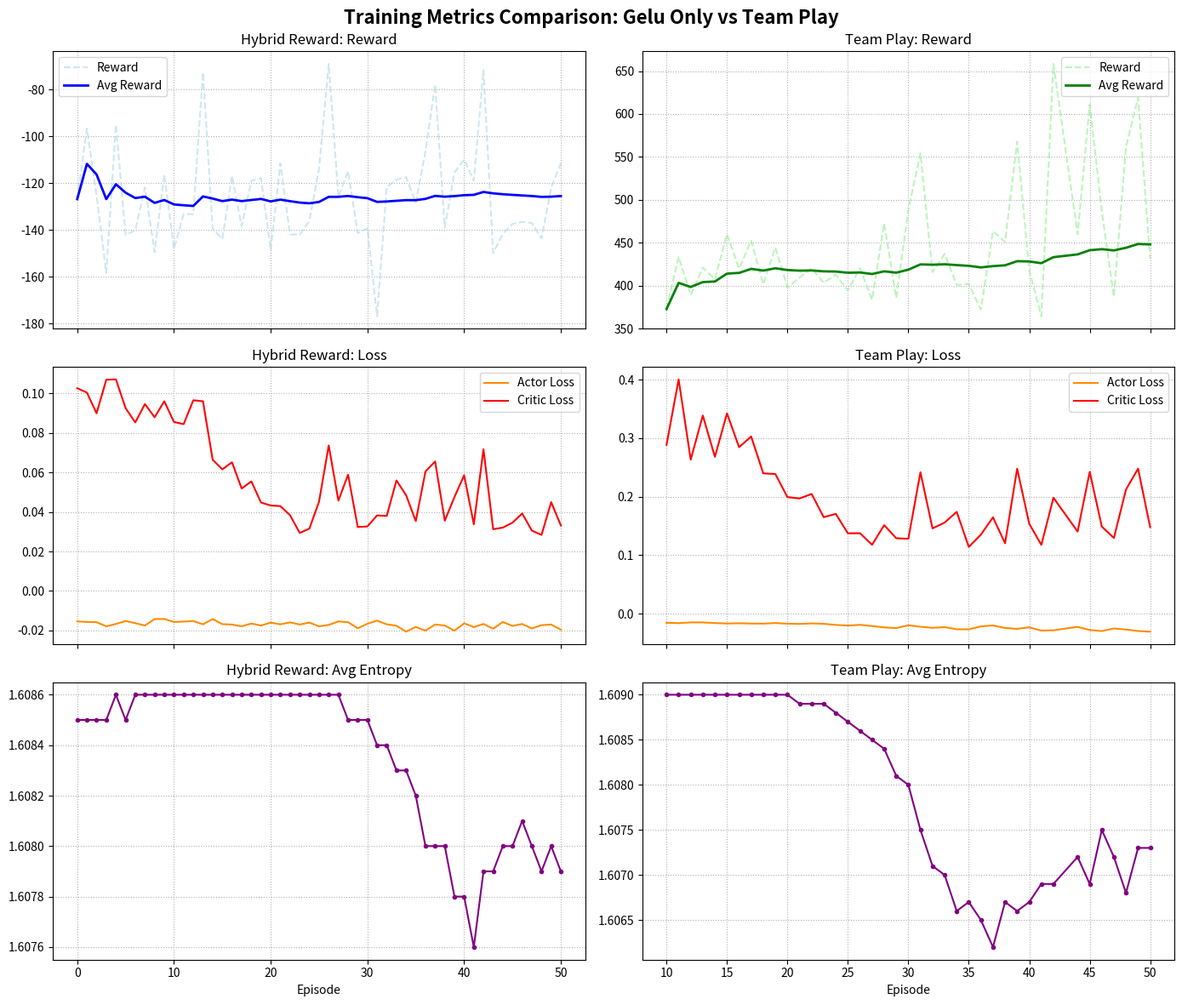

Recreate this plot in Python.
import re
import matplotlib.pyplot as plt

# ---------------------------------------------------------
# 1. ログデータの流し込み
# ---------------------------------------------------------
# 提供されたログをそのままトリプルクォーテーション内に貼り付けています
log_data = """
Episode 0: Reward = -126.81, Captures = 0, Avg Reward = -126.81, Avg Captures = 0.00
Actor Loss: -0.0154 | Critic Loss: 0.1027 | Avg Entropy: 1.6085
Episode 1: Reward = -96.68, Captures = 0, Avg Reward = -111.75, Avg Captures = 0.00
Actor Loss: -0.0157 | Critic Loss: 0.1005 | Avg Entropy: 1.6085
Episode 2: Reward = -125.40, Captures = 0, Avg Reward = -116.30, Avg Captures = 0.00
Actor Loss: -0.0158 | Critic Loss: 0.0900 | Avg Entropy: 1.6085
Episode 3: Reward = -158.32, Captures = 0, Avg Reward = -126.80, Avg Captures = 0.00
Actor Loss: -0.0179 | Critic Loss: 0.1070 | Avg Entropy: 1.6085
Episode 4: Reward = -95.05, Captures = 0, Avg Reward = -120.45, Avg Captures = 0.00
Actor Loss: -0.0167 | Critic Loss: 0.1072 | Avg Entropy: 1.6086
Episode 5: Reward = -142.06, Captures = 0, Avg Reward = -124.05, Avg Captures = 0.00
Actor Loss: -0.0152 | Critic Loss: 0.0926 | Avg Entropy: 1.6085
Episode 6: Reward = -140.07, Captures = 0, Avg Reward = -126.34, Avg Captures = 0.00
Actor Loss: -0.0163 | Critic Loss: 0.0854 | Avg Entropy: 1.6086
Episode 7: Reward = -121.78, Captures = 0, Avg Reward = -125.77, Avg Captures = 0.00
Actor Loss: -0.0175 | Critic Loss: 0.0947 | Avg Entropy: 1.6086
Episode 8: Reward = -149.45, Captures = 0, Avg Reward = -128.40, Avg Captures = 0.00
Actor Loss: -0.0142 | Critic Loss: 0.0880 | Avg Entropy: 1.6086
Episode 9: Reward = -116.19, Captures = 0, Avg Reward = -127.18, Avg Captures = 0.00
Actor Loss: -0.0142 | Critic Loss: 0.0961 | Avg Entropy: 1.6086
Episode 10: Reward = -148.00, Captures = 0, Avg Reward = -129.07, Avg Captures = 0.00
Actor Loss: -0.0157 | Critic Loss: 0.0856 | Avg Entropy: 1.6086
Checkpoint saved: /content/drive/MyDrive/rl_pursuit/mappo_episode.pth
Episode 11: Reward = -133.20, Captures = 0, Avg Reward = -129.42, Avg Captures = 0.00
Actor Loss: -0.0155 | Critic Loss: 0.0845 | Avg Entropy: 1.6086
Episode 12: Reward = -133.22, Captures = 0, Avg Reward = -129.71, Avg Captures = 0.00
Actor Loss: -0.0152 | Critic Loss: 0.0966 | Avg Entropy: 1.6086
Episode 13: Reward = -72.73, Captures = 0, Avg Reward = -125.64, Avg Captures = 0.00
Actor Loss: -0.0169 | Critic Loss: 0.0961 | Avg Entropy: 1.6086
Episode 14: Reward = -139.48, Captures = 0, Avg Reward = -126.56, Avg Captures = 0.00
Actor Loss: -0.0142 | Critic Loss: 0.0665 | Avg Entropy: 1.6086
Episode 15: Reward = -143.87, Captures = 0, Avg Reward = -127.64, Avg Captures = 0.00
Actor Loss: -0.0168 | Critic Loss: 0.0616 | Avg Entropy: 1.6086
Episode 16: Reward = -116.86, Captures = 0, Avg Reward = -127.01, Avg Captures = 0.00
Actor Loss: -0.0170 | Critic Loss: 0.0652 | Avg Entropy: 1.6086
Episode 17: Reward = -138.34, Captures = 0, Avg Reward = -127.64, Avg Captures = 0.00
Actor Loss: -0.0179 | Critic Loss: 0.0519 | Avg Entropy: 1.6086
Episode 18: Reward = -118.95, Captures = 0, Avg Reward = -127.18, Avg Captures = 0.00
Actor Loss: -0.0165 | Critic Loss: 0.0555 | Avg Entropy: 1.6086
Episode 19: Reward = -117.86, Captures = 0, Avg Reward = -126.72, Avg Captures = 0.00
Actor Loss: -0.0175 | Critic Loss: 0.0448 | Avg Entropy: 1.6086
Episode 20: Reward = -148.68, Captures = 0, Avg Reward = -127.76, Avg Captures = 0.00
Actor Loss: -0.0160 | Critic Loss: 0.0433 | Avg Entropy: 1.6086
Checkpoint saved: /content/drive/MyDrive/rl_pursuit/mappo_episode.pth
Episode 21: Reward = -111.50, Captures = 0, Avg Reward = -127.02, Avg Captures = 0.00
Actor Loss: -0.0169 | Critic Loss: 0.0430 | Avg Entropy: 1.6086
Episode 22: Reward = -141.88, Captures = 0, Avg Reward = -127.67, Avg Captures = 0.00
Actor Loss: -0.0159 | Critic Loss: 0.0384 | Avg Entropy: 1.6086
Episode 23: Reward = -141.98, Captures = 0, Avg Reward = -128.27, Avg Captures = 0.00
Actor Loss: -0.0170 | Critic Loss: 0.0294 | Avg Entropy: 1.6086
Episode 24: Reward = -136.10, Captures = 0, Avg Reward = -128.58, Avg Captures = 0.00
Actor Loss: -0.0160 | Critic Loss: 0.0316 | Avg Entropy: 1.6086
Episode 25: Reward = -113.64, Captures = 0, Avg Reward = -128.00, Avg Captures = 0.00
Actor Loss: -0.0179 | Critic Loss: 0.0453 | Avg Entropy: 1.6086
Episode 26: Reward = -69.11, Captures = 0, Avg Reward = -125.82, Avg Captures = 0.00
Actor Loss: -0.0172 | Critic Loss: 0.0737 | Avg Entropy: 1.6086
Episode 27: Reward = -125.86, Captures = 0, Avg Reward = -125.82, Avg Captures = 0.00
Actor Loss: -0.0154 | Critic Loss: 0.0458 | Avg Entropy: 1.6086
Episode 28: Reward = -114.83, Captures = 0, Avg Reward = -125.45, Avg Captures = 0.00
Actor Loss: -0.0158 | Critic Loss: 0.0589 | Avg Entropy: 1.6085
Episode 29: Reward = -141.32, Captures = 0, Avg Reward = -125.97, Avg Captures = 0.00
Actor Loss: -0.0189 | Critic Loss: 0.0324 | Avg Entropy: 1.6085
Episode 30: Reward = -139.23, Captures = 0, Avg Reward = -126.40, Avg Captures = 0.00
Actor Loss: -0.0166 | Critic Loss: 0.0327 | Avg Entropy: 1.6085
Checkpoint saved: /content/drive/MyDrive/rl_pursuit/mappo_episode.pth
Episode 31: Reward = -176.79, Captures = 0, Avg Reward = -127.98, Avg Captures = 0.00
Actor Loss: -0.0150 | Critic Loss: 0.0383 | Avg Entropy: 1.6084
Episode 32: Reward = -121.66, Captures = 0, Avg Reward = -127.79, Avg Captures = 0.00
Actor Loss: -0.0169 | Critic Loss: 0.0380 | Avg Entropy: 1.6084
Episode 33: Reward = -118.52, Captures = 0, Avg Reward = -127.51, Avg Captures = 0.00
Actor Loss: -0.0176 | Critic Loss: 0.0560 | Avg Entropy: 1.6083
Episode 34: Reward = -117.43, Captures = 0, Avg Reward = -127.23, Avg Captures = 0.00
Actor Loss: -0.0206 | Critic Loss: 0.0485 | Avg Entropy: 1.6083
Episode 35: Reward = -128.28, Captures = 0, Avg Reward = -127.25, Avg Captures = 0.00
Actor Loss: -0.0182 | Critic Loss: 0.0354 | Avg Entropy: 1.6082
Episode 36: Reward = -106.43, Captures = 0, Avg Reward = -126.69, Avg Captures = 0.00
Actor Loss: -0.0201 | Critic Loss: 0.0605 | Avg Entropy: 1.6080
Episode 37: Reward = -77.97, Captures = 0, Avg Reward = -125.41, Avg Captures = 0.00
Actor Loss: -0.0170 | Critic Loss: 0.0656 | Avg Entropy: 1.6080
Episode 38: Reward = -139.04, Captures = 0, Avg Reward = -125.76, Avg Captures = 0.00
Actor Loss: -0.0175 | Critic Loss: 0.0356 | Avg Entropy: 1.6080
Episode 39: Reward = -115.49, Captures = 0, Avg Reward = -125.50, Avg Captures = 0.00
Actor Loss: -0.0201 | Critic Loss: 0.0476 | Avg Entropy: 1.6078
Episode 40: Reward = -109.83, Captures = 0, Avg Reward = -125.12, Avg Captures = 0.00
Actor Loss: -0.0164 | Critic Loss: 0.0586 | Avg Entropy: 1.6078
Checkpoint saved: /content/drive/MyDrive/rl_pursuit/mappo_episode.pth
Episode 41: Reward = -118.95, Captures = 0, Avg Reward = -124.97, Avg Captures = 0.00
Actor Loss: -0.0183 | Critic Loss: 0.0338 | Avg Entropy: 1.6076
Episode 42: Reward = -71.75, Captures = 0, Avg Reward = -123.74, Avg Captures = 0.00
Actor Loss: -0.0167 | Critic Loss: 0.0718 | Avg Entropy: 1.6079
Episode 43: Reward = -149.73, Captures = 0, Avg Reward = -124.33, Avg Captures = 0.00
Actor Loss: -0.0191 | Critic Loss: 0.0313 | Avg Entropy: 1.6079
Episode 44: Reward = -141.59, Captures = 0, Avg Reward = -124.71, Avg Captures = 0.00
Actor Loss: -0.0157 | Critic Loss: 0.0321 | Avg Entropy: 1.6080
Episode 45: Reward = -137.33, Captures = 0, Avg Reward = -124.98, Avg Captures = 0.00
Actor Loss: -0.0177 | Critic Loss: 0.0346 | Avg Entropy: 1.6080
Episode 46: Reward = -136.45, Captures = 0, Avg Reward = -125.23, Avg Captures = 0.00
Actor Loss: -0.0167 | Critic Loss: 0.0393 | Avg Entropy: 1.6081
Episode 47: Reward = -136.99, Captures = 0, Avg Reward = -125.47, Avg Captures = 0.00
Actor Loss: -0.0190 | Critic Loss: 0.0306 | Avg Entropy: 1.6080
Episode 48: Reward = -143.60, Captures = 0, Avg Reward = -125.84, Avg Captures = 0.00
Actor Loss: -0.0173 | Critic Loss: 0.0284 | Avg Entropy: 1.6079
Episode 49: Reward = -121.92, Captures = 0, Avg Reward = -125.76, Avg Captures = 0.00
Actor Loss: -0.0170 | Critic Loss: 0.0450 | Avg Entropy: 1.6080
Episode 50: Reward = -111.40, Captures = 0, Avg Reward = -125.48, Avg Captures = 0.00
Actor Loss: -0.0196 | Critic Loss: 0.0332 | Avg Entropy: 1.6079

reward evaluate team play

Episode 10: Reward = 372.71, Captures = 0, Avg Reward = 372.71, Avg Captures = 0.00
Actor Loss: -0.0156 | Critic Loss: 0.2885 | Avg Entropy: 1.6090
Checkpoint saved: /content/drive/MyDrive/rl_pursuit/mappo_episode.pth
Episode 11: Reward = 433.66, Captures = 0, Avg Reward = 403.19, Avg Captures = 0.00
Actor Loss: -0.0162 | Critic Loss: 0.4005 | Avg Entropy: 1.6090
Episode 12: Reward = 388.98, Captures = 0, Avg Reward = 398.45, Avg Captures = 0.00
Actor Loss: -0.0150 | Critic Loss: 0.2632 | Avg Entropy: 1.6090
Episode 13: Reward = 421.15, Captures = 0, Avg Reward = 404.13, Avg Captures = 0.00
Actor Loss: -0.0150 | Critic Loss: 0.3387 | Avg Entropy: 1.6090
Episode 14: Reward = 407.61, Captures = 0, Avg Reward = 404.82, Avg Captures = 0.00
Actor Loss: -0.0161 | Critic Loss: 0.2681 | Avg Entropy: 1.6090
Episode 15: Reward = 459.86, Captures = 0, Avg Reward = 413.99, Avg Captures = 0.00
Actor Loss: -0.0169 | Critic Loss: 0.3423 | Avg Entropy: 1.6090
Episode 16: Reward = 419.74, Captures = 0, Avg Reward = 414.82, Avg Captures = 0.00
Actor Loss: -0.0164 | Critic Loss: 0.2845 | Avg Entropy: 1.6090
Episode 17: Reward = 452.44, Captures = 0, Avg Reward = 419.52, Avg Captures = 0.00
Actor Loss: -0.0169 | Critic Loss: 0.3028 | Avg Entropy: 1.6090
Episode 18: Reward = 401.61, Captures = 0, Avg Reward = 417.53, Avg Captures = 0.00
Actor Loss: -0.0171 | Critic Loss: 0.2398 | Avg Entropy: 1.6090
Episode 19: Reward = 444.40, Captures = 0, Avg Reward = 420.22, Avg Captures = 0.00
Actor Loss: -0.0160 | Critic Loss: 0.2387 | Avg Entropy: 1.6090
Episode 20: Reward = 397.86, Captures = 0, Avg Reward = 418.18, Avg Captures = 0.00
Actor Loss: -0.0172 | Critic Loss: 0.1992 | Avg Entropy: 1.6090
Checkpoint saved: /content/drive/MyDrive/rl_pursuit/mappo_episode.pth
Episode 21: Reward = 409.27, Captures = 0, Avg Reward = 417.44, Avg Captures = 0.00
Actor Loss: -0.0176 | Critic Loss: 0.1969 | Avg Entropy: 1.6089
Episode 22: Reward = 420.36, Captures = 0, Avg Reward = 417.67, Avg Captures = 0.00
Actor Loss: -0.0167 | Critic Loss: 0.2046 | Avg Entropy: 1.6089
Episode 23: Reward = 403.41, Captures = 0, Avg Reward = 416.65, Avg Captures = 0.00
Actor Loss: -0.0174 | Critic Loss: 0.1649 | Avg Entropy: 1.6089
Episode 24: Reward = 412.87, Captures = 0, Avg Reward = 416.40, Avg Captures = 0.00
Actor Loss: -0.0193 | Critic Loss: 0.1705 | Avg Entropy: 1.6088
Episode 25: Reward = 394.27, Captures = 0, Avg Reward = 415.01, Avg Captures = 0.00
Actor Loss: -0.0204 | Critic Loss: 0.1373 | Avg Entropy: 1.6087
Episode 26: Reward = 420.40, Captures = 0, Avg Reward = 415.33, Avg Captures = 0.00
Actor Loss: -0.0192 | Critic Loss: 0.1375 | Avg Entropy: 1.6086
Episode 27: Reward = 383.56, Captures = 0, Avg Reward = 413.56, Avg Captures = 0.00
Actor Loss: -0.0212 | Critic Loss: 0.1177 | Avg Entropy: 1.6085
Episode 28: Reward = 472.43, Captures = 0, Avg Reward = 416.66, Avg Captures = 0.00
Actor Loss: -0.0235 | Critic Loss: 0.1513 | Avg Entropy: 1.6084
Episode 29: Reward = 385.57, Captures = 0, Avg Reward = 415.11, Avg Captures = 0.00
Actor Loss: -0.0247 | Critic Loss: 0.1289 | Avg Entropy: 1.6081
Episode 30: Reward = 488.29, Captures = 0, Avg Reward = 418.59, Avg Captures = 0.00
Actor Loss: -0.0199 | Critic Loss: 0.1280 | Avg Entropy: 1.6080
Checkpoint saved: /content/drive/MyDrive/rl_pursuit/mappo_episode.pth
Episode 31: Reward = 554.19, Captures = 0, Avg Reward = 424.76, Avg Captures = 0.00
Actor Loss: -0.0224 | Critic Loss: 0.2417 | Avg Entropy: 1.6075
Episode 32: Reward = 415.82, Captures = 0, Avg Reward = 424.37, Avg Captures = 0.00
Actor Loss: -0.0243 | Critic Loss: 0.1457 | Avg Entropy: 1.6071
Episode 33: Reward = 437.09, Captures = 0, Avg Reward = 424.90, Avg Captures = 0.00
Actor Loss: -0.0230 | Critic Loss: 0.1556 | Avg Entropy: 1.6070
Episode 34: Reward = 400.89, Captures = 0, Avg Reward = 423.94, Avg Captures = 0.00
Actor Loss: -0.0267 | Critic Loss: 0.1740 | Avg Entropy: 1.6066
Episode 35: Reward = 401.85, Captures = 0, Avg Reward = 423.09, Avg Captures = 0.00
Actor Loss: -0.0268 | Critic Loss: 0.1140 | Avg Entropy: 1.6067
Episode 36: Reward = 372.28, Captures = 0, Avg Reward = 421.21, Avg Captures = 0.00
Actor Loss: -0.0218 | Critic Loss: 0.1351 | Avg Entropy: 1.6065
Episode 37: Reward = 463.51, Captures = 0, Avg Reward = 422.72, Avg Captures = 0.00
Actor Loss: -0.0202 | Critic Loss: 0.1646 | Avg Entropy: 1.6062
Episode 38: Reward = 450.87, Captures = 0, Avg Reward = 423.69, Avg Captures = 0.00
Actor Loss: -0.0246 | Critic Loss: 0.1203 | Avg Entropy: 1.6067
Episode 39: Reward = 567.83, Captures = 0, Avg Reward = 428.49, Avg Captures = 0.00
Actor Loss: -0.0260 | Critic Loss: 0.2477 | Avg Entropy: 1.6066
Episode 40: Reward = 417.55, Captures = 0, Avg Reward = 428.14, Avg Captures = 0.00
Actor Loss: -0.0234 | Critic Loss: 0.1536 | Avg Entropy: 1.6067
Checkpoint saved: /content/drive/MyDrive/rl_pursuit/mappo_episode.pth
Episode 41: Reward = 364.30, Captures = 0, Avg Reward = 426.15, Avg Captures = 0.00
Actor Loss: -0.0290 | Critic Loss: 0.1175 | Avg Entropy: 1.6069
Episode 42: Reward = 658.34, Captures = 0, Avg Reward = 433.18, Avg Captures = 0.00
Actor Loss: -0.0238 | Critic Loss: 0.3344 | Avg Entropy: 1.6068
Episode 43: Reward = 519.16, Pooling = 0, Avg Reward = 435.71, Avg Captures = 0.00
Actor Loss: -0.0285 | Critic Loss: 0.1981 | Avg Entropy: 1.6069
Episode 44: Reward = 459.94, Captures = 0, Avg Reward = 436.40, Avg Captures = 0.00
Actor Loss: -0.0226 | Critic Loss: 0.1403 | Avg Entropy: 1.6072
Episode 45: Reward = 610.95, Captures = 0, Avg Reward = 441.25, Avg Captures = 0.00
Actor Loss: -0.0280 | Critic Loss: 0.2423 | Avg Entropy: 1.6069
Episode 46: Reward = 486.87, Captures = 0, Avg Reward = 442.48, Avg Captures = 0.00
Actor Loss: -0.0298 | Critic Loss: 0.1489 | Avg Entropy: 1.6075
Episode 47: Reward = 386.94, Captures = 0, Avg Reward = 441.02, Avg Captures = 0.00
Actor Loss: -0.0254 | Critic Loss: 0.1293 | Avg Entropy: 1.6072
Episode 48: Reward = 561.70, Captures = 0, Avg Reward = 444.12, Avg Captures = 0.00
Actor Loss: -0.0272 | Critic Loss: 0.2120 | Avg Entropy: 1.6068
Episode 49: Reward = 619.12, Captures = 0, Avg Reward = 448.49, Avg Captures = 0.00
Actor Loss: -0.0297 | Critic Loss: 0.2478 | Avg Entropy: 1.6073
Episode 50: Reward = 431.19, Captures = 0, Avg Reward = 448.07, Avg Captures = 0.00
Actor Loss: -0.0308 | Critic Loss: 0.1478 | Avg Entropy: 1.6073
"""

# ---------------------------------------------------------
# 2. 正規表現を用いたデータの抽出
# ---------------------------------------------------------
# 各フェーズ（Gelu変更後、Team Play評価）に分けてデータを保持
phases = {"Gelu_Only": {}, "Team_Play": {}}
current_phase = "Gelu_Only"

# 正規表現パターン
ep_pattern = re.compile(r"Episode\s+(\d+):\s+Reward\s+=\s+([-\d.]+),\s+Captures.*Avg\s+Reward\s+=\s+([-\d.]+)")
loss_pattern = re.compile(r"Actor\s+Loss:\s+([-\d.]+)\s+\|\s+Critic\s+Loss:\s+([-\d.]+)\s+\|\s+Avg\s+Entropy:\s+([-\d.]+)")

lines = log_data.strip().split('\n')
for line in lines:
    if "reward evaluate team play" in line:
        current_phase = "Team_Play"
        continue
        
    ep_match = ep_pattern.search(line)
    if ep_match:
        ep = int(ep_match.group(1))
        rew = float(ep_match.group(2))
        avg_rew = float(ep_match.group(3))
        
        if ep not in phases[current_phase]:
            phases[current_phase][ep] = {}
        phases[current_phase][ep]['reward'] = rew
        phases[current_phase][ep]['avg_reward'] = avg_rew
        
    loss_match = loss_pattern.search(line)
    if loss_match:
        # 直前のEpisodeマッチと紐付けるため、現在のフェーズの最大（最新）のepを取得
        if phases[current_phase]:
            ep = max(phases[current_phase].keys())
            phases[current_phase][ep]['actor_loss'] = float(loss_match.group(1))
            phases[current_phase][ep]['critic_loss'] = float(loss_match.group(2))
            phases[current_phase][ep]['entropy'] = float(loss_match.group(3))

# ---------------------------------------------------------
# 3. グラフ描画用のリスト作成
# ---------------------------------------------------------
def dict_to_lists(d):
    # エピソード順にソートしてリスト化
    sorted_eps = sorted([k for k, v in d.items() if 'actor_loss' in v]) # 完全にデータが揃っているもの
    return {
        'ep': sorted_eps,
        'reward': [d[e]['reward'] for e in sorted_eps],
        'avg_reward': [d[e]['avg_reward'] for e in sorted_eps],
        'actor_loss': [d[e]['actor_loss'] for e in sorted_eps],
        'critic_loss': [d[e]['critic_loss'] for e in sorted_eps],
        'entropy': [d[e]['entropy'] for e in sorted_eps],
    }

gelu_data = dict_to_lists(phases["Gelu_Only"])
team_data = dict_to_lists(phases["Team_Play"])

# ---------------------------------------------------------
# 4. Matplotlibによる可視化
# ---------------------------------------------------------
fig, axs = plt.subplots(3, 2, figsize=(14, 12), sharex='col')
fig.suptitle('Training Metrics Comparison: Gelu Only vs Team Play', fontsize=16, fontweight='bold')

# --- 左列: Gelu Only フェーズ ---
# Reward
axs[0, 0].plot(gelu_data['ep'], gelu_data['reward'], label='Reward', color='lightblue', alpha=0.6, linestyle='--')
axs[0, 0].plot(gelu_data['ep'], gelu_data['avg_reward'], label='Avg Reward', color='blue', linewidth=2)
axs[0, 0].set_title('Hybrid Reward: Reward')
axs[0, 0].grid(True, linestyle=':')
axs[0, 0].legend()

# Losses
axs[1, 0].plot(gelu_data['ep'], gelu_data['actor_loss'], label='Actor Loss', color='darkorange')
axs[1, 0].plot(gelu_data['ep'], gelu_data['critic_loss'], label='Critic Loss', color='red')
axs[1, 0].set_title('Hybrid Reward: Loss')
axs[1, 0].grid(True, linestyle=':')
axs[1, 0].legend()

# Entropy
axs[2, 0].plot(gelu_data['ep'], gelu_data['entropy'], color='purple', marker='o', markersize=3)
axs[2, 0].set_title('Hybrid Reward: Avg Entropy')
axs[2, 0].set_xlabel('Episode')
axs[2, 0].grid(True, linestyle=':')


# --- 右列: Team Play フェーズ ---
# Reward
axs[0, 1].plot(team_data['ep'], team_data['reward'], label='Reward', color='lightgreen', alpha=0.6, linestyle='--')
axs[0, 1].plot(team_data['ep'], team_data['avg_reward'], label='Avg Reward', color='green', linewidth=2)
axs[0, 1].set_title('Team Play: Reward')
axs[0, 1].grid(True, linestyle=':')
axs[0, 1].legend()

# Losses
axs[1, 1].plot(team_data['ep'], team_data['actor_loss'], label='Actor Loss', color='darkorange')
axs[1, 1].plot(team_data['ep'], team_data['critic_loss'], label='Critic Loss', color='red')
axs[1, 1].set_title('Team Play: Loss')
axs[1, 1].grid(True, linestyle=':')
axs[1, 1].legend()

# Entropy
axs[2, 1].plot(team_data['ep'], team_data['entropy'], color='purple', marker='o', markersize=3)
axs[2, 1].set_title('Team Play: Avg Entropy')
axs[2, 1].set_xlabel('Episode')
axs[2, 1].grid(True, linestyle=':')

plt.tight_layout()
plt.show()
